Run: headless pygame with SDL's dummy video driver; simulated clock (each Clock.tick advances the game by its frame time, no real sleeping); random seed 0; keys injected as events and as key.get_pressed() state; mouse plan: one left click at the window centre at the start of phase 2, then a move to the lower-right quarter at the start of phase 3.
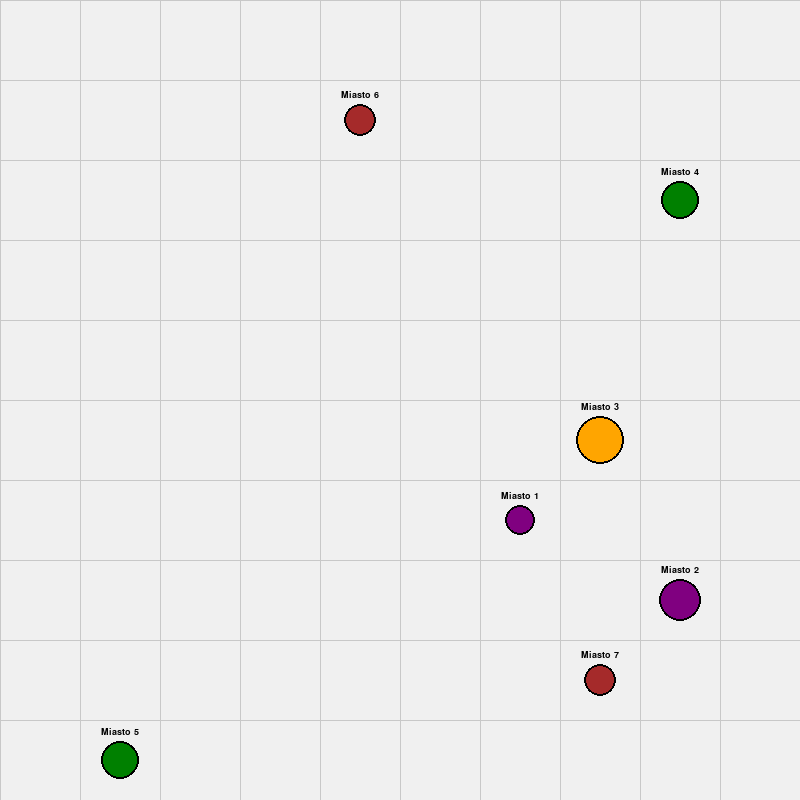
Frame 1 of 4 · flips 1–60 · no input
Frame 2 of 4 · flips 61–180 · clicked the window centre · tapped SPACE, RETURN · held RIGHT (→), D · screen unchanged from frame 1, image omitted
Frame 3 of 4 · flips 181–300 · moved the mouse to the lower-right quarter · held DOWN (↓), S · screen unchanged from frame 2, image omitted
Frame 4 of 4 · flips 301–420 · held LEFT (←), A, UP (↑), W · screen unchanged from frame 3, image omitted

The pygame program that drew these frames:

import sys
import random
import math
from typing import List, Tuple, Optional

import pygame


class City:
    def __init__(self, x: int, y: int, size: int, color: Tuple[int, int, int], name: str = ""):
        """
        Inicjalizacja miasta.

        Args:
            x: Współrzędna X na planszy
            y: Współrzędna Y na planszy
            size: Rozmiar miasta (promień okręgu)
            color: Kolor miasta w formacie RGB
            name: Nazwa miasta
        """
        self.x = x
        self.y = y
        self.size = size
        self.color = color
        self.name = name if name else f"Miasto {x},{y}"
        self.warrior = 10
        self.player = None

    def step(self):
        limit = 10 if self.player is None else 50
        if self.warrior < limit:
            self.warrior+=1




    # Interface
    def draw(self, screen: pygame.Surface, font: Optional[pygame.font.Font] = None):
        """
        Rysuje miasto na ekranie.

        Args:
            screen: Powierzchnia PyGame do rysowania
            font: Czcionka do wyświetlania nazwy miasta
        """
        # Rysowanie okręgu reprezentującego miasto
        pygame.draw.circle(screen, self.color, (self.x, self.y), self.size)

        # Rysowanie obramowania miasta
        pygame.draw.circle(screen, (0, 0, 0), (self.x, self.y), self.size, 2)

        # Wyświetlanie nazwy miasta, jeśli podano czcionkę
        if font:
            text = font.render(self.name, True, (0, 0, 0))
            text_rect = text.get_rect(center=(self.x, self.y - self.size - 10))
            screen.blit(text, text_rect)

    def is_clicked(self, mouse_pos: Tuple[int, int]) -> bool:
        """
        Sprawdza, czy miasto zostało kliknięte.

        Args:
            mouse_pos: Pozycja kliknięcia myszy (x, y)

        Returns:
            bool: True, jeśli kliknięcie było wewnątrz miasta
        """
        distance = math.sqrt((mouse_pos[0] - self.x) ** 2 + (mouse_pos[1] - self.y) ** 2)
        return distance <= self.size


class GridGame:
    """Główna klasa gry z planszą NxN i miastami."""

    def __init__(self,
                 grid_size: int = 10,
                 screen_size: int = 800,
                 num_cities: int = 5,
                 min_city_size: int = 10,
                 max_city_size: int = 30):
        """
        Inicjalizacja gry.

        Args:
            grid_size: Rozmiar siatki (NxN)
            screen_size: Rozmiar okna gry w pikselach
            num_cities: Liczba miast do wygenerowania
            min_city_size: Minimalny rozmiar miasta
            max_city_size: Maksymalny rozmiar miasta
        """
        # Inicjalizacja PyGame
        pygame.init()

        # Ustawienia gry
        self.grid_size = grid_size
        self.screen_size = screen_size
        self.cell_size = screen_size // grid_size
        self.num_cities = min(num_cities, grid_size * grid_size)  # Nie więcej miast niż komórek
        self.min_city_size = min_city_size
        self.max_city_size = max_city_size

        # Tworzenie okna gry
        self.screen = pygame.display.set_mode((screen_size, screen_size))
        pygame.display.set_caption(f"Plansza {grid_size}x{grid_size} z miastami")

        # Czcionki
        self.font = pygame.font.SysFont('Arial', 14)
        self.title_font = pygame.font.SysFont('Arial', 24, bold=True)

        # Lista miast
        self.cities: List[City] = []

        # Kolory
        self.BACKGROUND_COLOR = (240, 240, 240)
        self.GRID_COLOR = (200, 200, 200)
        self.CITY_COLORS = [
            (255, 0, 0),    # Czerwony
            (0, 0, 255),    # Niebieski
            (0, 128, 0),    # Zielony
            (255, 165, 0),  # Pomarańczowy
            (128, 0, 128),  # Fioletowy
            (165, 42, 42),  # Brązowy
            (0, 128, 128),  # Morski
            (255, 105, 180) # Różowy
        ]

        # Wybrane miasto
        self.selected_city = None

        # Generowanie miast
        self._generate_cities()

    def _generate_cities(self):
        """Generuje losowe miasta na planszy."""
        self.cities = []
        city_positions = set()  # Do śledzenia zajętych pozycji

        for i in range(self.num_cities):
            # Próbuj znaleźć wolną pozycję dla miasta
            attempts = 0
            while attempts < 100:  # Limit prób, aby uniknąć nieskończonej pętli
                # Wybierz losową komórkę siatki
                grid_x = random.randint(0, self.grid_size - 1)
                grid_y = random.randint(0, self.grid_size - 1)

                # Sprawdź, czy pozycja jest już zajęta
                if (grid_x, grid_y) not in city_positions:
                    city_positions.add((grid_x, grid_y))
                    break

                attempts += 1

            if attempts == 100:
                print(f"Nie udało się znaleźć miejsca dla miasta {i+1}.")
                continue

            # Oblicz pozycję piksela (środek komórki)
            pixel_x = grid_x * self.cell_size + self.cell_size // 2
            pixel_y = grid_y * self.cell_size + self.cell_size // 2

            # Losowy rozmiar miasta (nie większy niż połowa rozmiaru komórki)
            max_possible_size = min(self.max_city_size, self.cell_size // 2 - 2)
            size = random.randint(self.min_city_size, max_possible_size)

            # Losowy kolor miasta
            color = random.choice(self.CITY_COLORS)

            # Dodaj miasto do listy
            self.cities.append(City(pixel_x, pixel_y, size, color, f"Miasto {i+1}"))

    def _draw_grid(self):
        """Rysuje siatkę planszy."""
        for i in range(self.grid_size + 1):
            # Poziome linie
            pygame.draw.line(
                self.screen,
                self.GRID_COLOR,
                (0, i * self.cell_size),
                (self.screen_size, i * self.cell_size),
                1
            )

            # Pionowe linie
            pygame.draw.line(
                self.screen,
                self.GRID_COLOR,
                (i * self.cell_size, 0),
                (i * self.cell_size, self.screen_size),
                1
            )

    def _draw_city_info(self):
        """Wyświetla informacje o wybranym mieście."""
        if self.selected_city:
            # Przygotuj informacje o mieście
            info_text = [
                f"Nazwa: {self.selected_city.name}",
                f"Pozycja: ({self.selected_city.x}, {self.selected_city.y})",
                f"Rozmiar: {self.selected_city.size}",

            ]

            # Rysuj panel informacyjny
            info_surface = pygame.Surface((250, 100))
            info_surface.fill((255, 255, 255))
            pygame.draw.rect(info_surface, (0, 0, 0), info_surface.get_rect(), 2)

            # Tytuł
            title = self.title_font.render("Informacje o mieście", True, (0, 0, 0))
            info_surface.blit(title, (10, 10))

            # Informacje
            for i, text in enumerate(info_text):
                info_line = self.font.render(text, True, (0, 0, 0))
                info_surface.blit(info_line, (20, 40 + i * 20))

            # Wyświetl panel w prawym górnym rogu
            self.screen.blit(info_surface, (self.screen_size - 260, 10))

    def _handle_events(self):
        """Obsługa zdarzeń PyGame."""
        for event in pygame.event.get():
            if event.type == pygame.QUIT:
                pygame.quit()
                sys.exit()

            # Obsługa kliknięcia myszy
            elif event.type == pygame.MOUSEBUTTONDOWN:
                if event.button == 1:  # Lewy przycisk myszy
                    mouse_pos = pygame.mouse.get_pos()
                    self._handle_click(mouse_pos)

            # Obsługa klawiatury
            elif event.type == pygame.KEYDOWN:
                if event.key == pygame.K_r:  # Klawisz R - wygeneruj nowe miasta
                    self._generate_cities()
                    self.selected_city = None
                elif event.key == pygame.K_ESCAPE:  # ESC - odznacz miasto
                    self.selected_city = None

    def _handle_click(self, mouse_pos: Tuple[int, int]):
        """
        Obsługuje kliknięcie myszy.

        Args:
            mouse_pos: Pozycja kliknięcia (x, y)
        """
        # Sprawdź, czy kliknięto miasto
        for city in self.cities:
            if city.is_clicked(mouse_pos):
                self.selected_city = city
                print(f"Wybrano {city.name}")
                return

        # Jeśli kliknięto poza miastami, odznacz wybrane miasto
        self.selected_city = None

    def run(self):
        """Główna pętla gry."""
        clock = pygame.time.Clock()

        while True:
            # Obsługa zdarzeń
            self._handle_events()

            # Czyszczenie ekranu
            self.screen.fill(self.BACKGROUND_COLOR)

            # Rysowanie siatki
            self._draw_grid()

            for city in self.cities:
                city.step()

            # Rysowanie miast
            for city in self.cities:
                # Podświetl wybrane miasto
                if city == self.selected_city:
                    # Rysuj podświetlenie
                    pygame.draw.circle(
                        self.screen,
                        (255, 255, 0),
                        (city.x, city.y),
                        city.size + 5,
                        3
                    )

                city.draw(self.screen, self.font)

            # Wyświetlanie informacji o wybranym mieście
            self._draw_city_info()

            # Aktualizacja ekranu
            pygame.display.flip()

            # Ograniczenie FPS
            clock.tick(120)


def main():
    """Funkcja główna programu."""
    # Parametry gry
    grid_size = 10       # Rozmiar siatki NxN
    screen_size = 800    # Rozmiar okna w pikselach
    num_cities = 7       # Liczba miast
    min_city_size = 15   # Minimalny rozmiar miasta
    max_city_size = 25   # Maksymalny rozmiar miasta

    # Utworzenie i uruchomienie gry
    game = GridGame(
        grid_size=grid_size,
        screen_size=screen_size,
        num_cities=num_cities,
        min_city_size=min_city_size,
        max_city_size=max_city_size
    )

    game.run()


if __name__ == "__main__":
    main()
